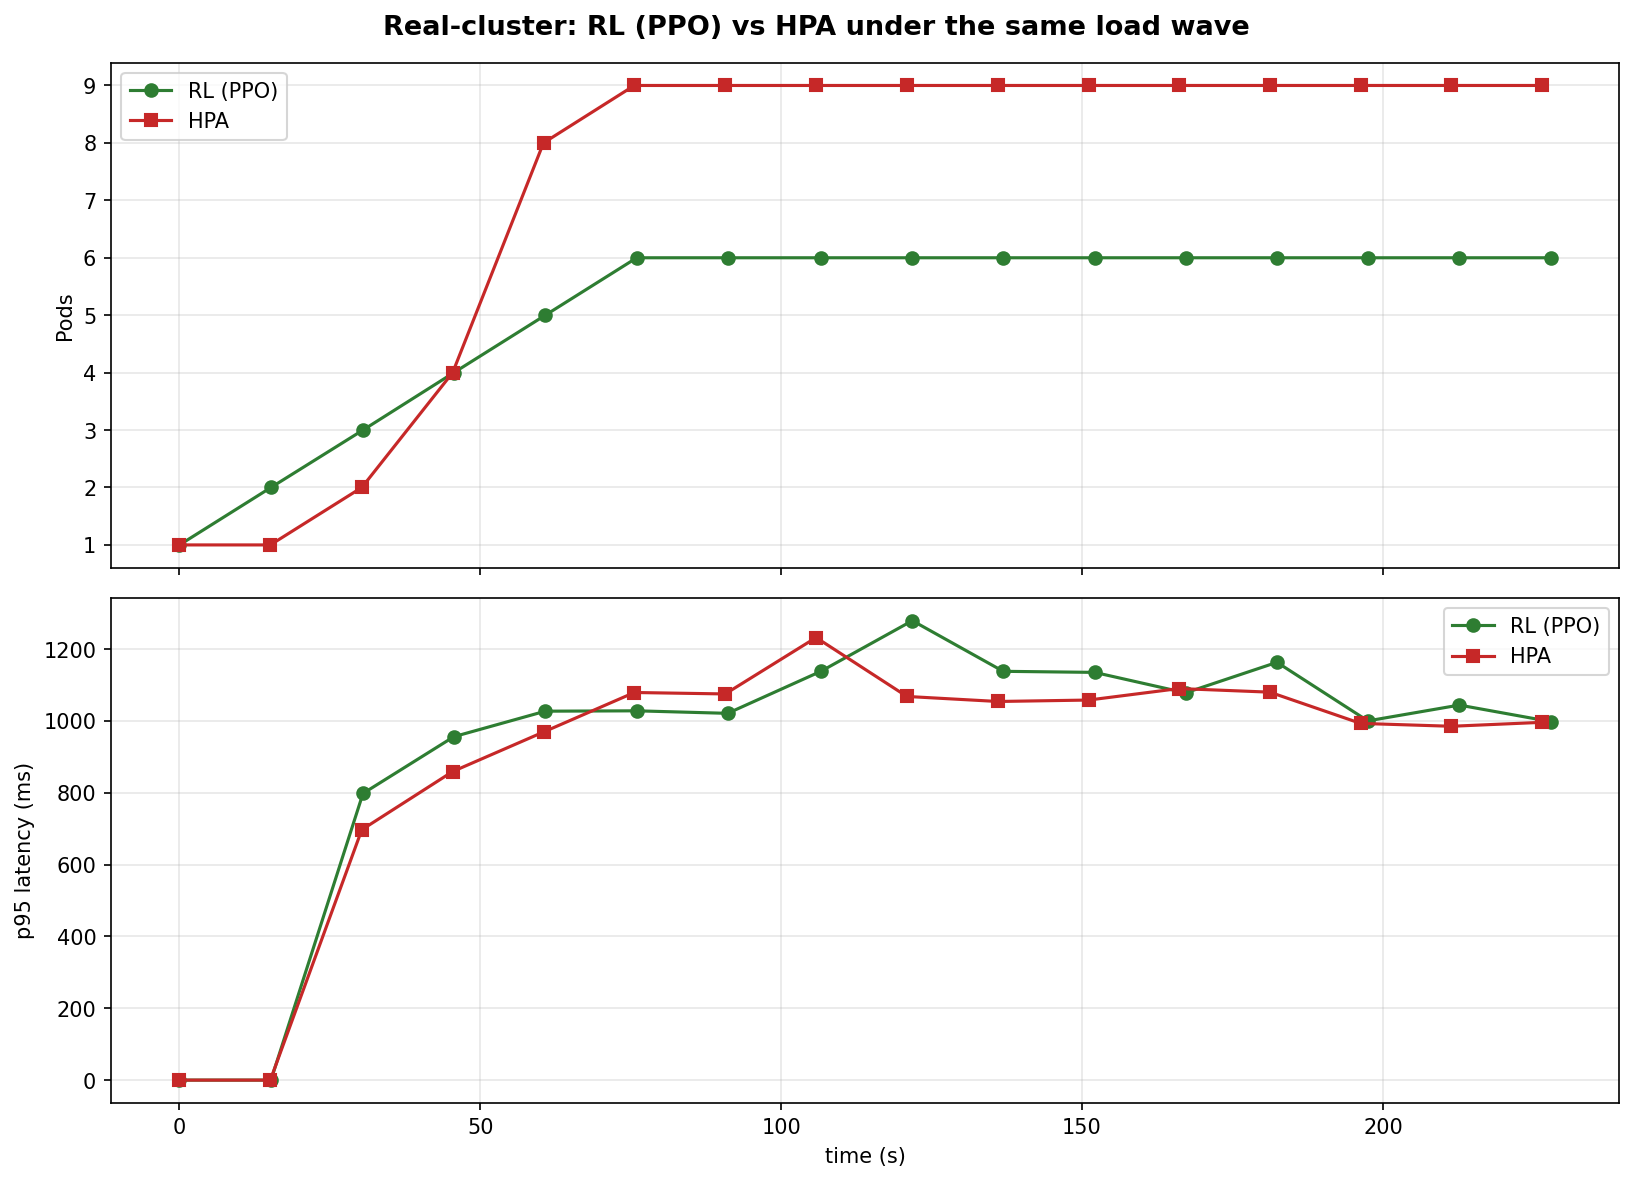

Source data for this figure (header and first rows):
, RL_PPO, HPA
avg_pods, 5.062, 7.188
max_pods, 6.0, 9.0
avg_cpu_m, 160.2, 210.6
p95_latency_ms, 925.2, 889.7
max_latency_ms, 1279, 1232
